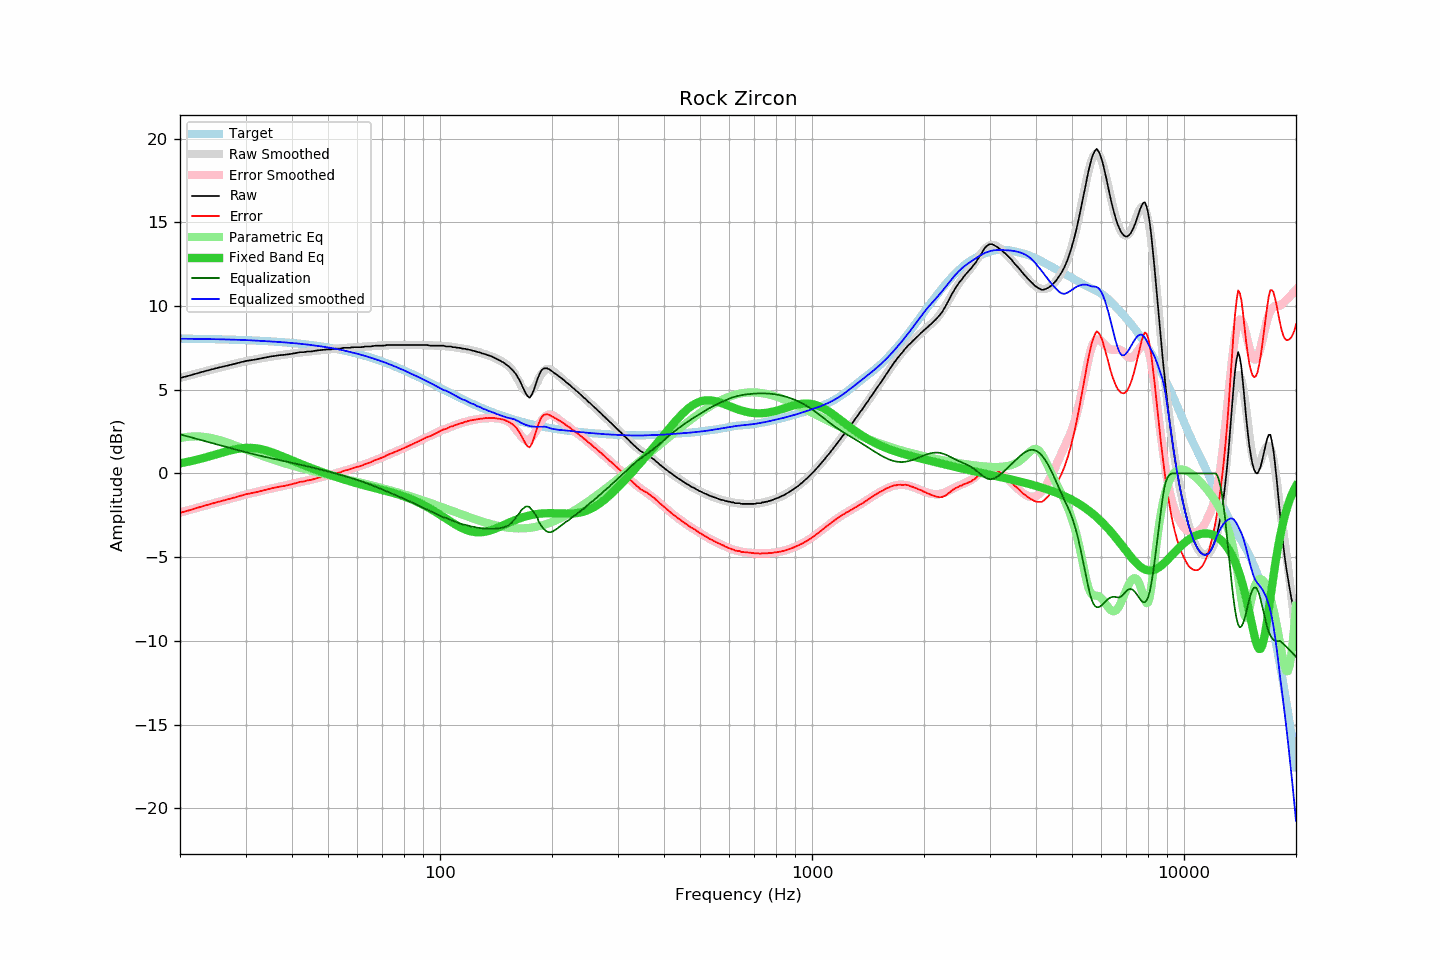

The table this chart was drawn from, first rows:
frequency, raw, error, smoothed, error_smoothed, equalization, parametric_eq, equalized_raw, equalized_smoothed, target
20, 5.70, -2.35, 5.71, -2.34, 2.34, 0.60, 8.04, 8.04, 8.05
21, 5.82, -2.23, 5.83, -2.21, 2.21, 0.69, 8.03, 8.04, 8.05
22, 5.95, -2.09, 5.95, -2.09, 2.09, 0.79, 8.04, 8.04, 8.04
23, 6.07, -1.96, 6.06, -1.97, 1.97, 0.90, 8.04, 8.03, 8.03
24, 6.18, -1.84, 6.17, -1.85, 1.85, 1.02, 8.03, 8.02, 8.02
25, 6.28, -1.74, 6.27, -1.75, 1.75, 1.13, 8.03, 8.02, 8.02
26, 6.37, -1.64, 6.37, -1.64, 1.64, 1.24, 8.01, 8.01, 8.01
27, 6.46, -1.54, 6.46, -1.54, 1.54, 1.35, 8.00, 8.00, 8.00
28, 6.54, -1.44, 6.54, -1.45, 1.45, 1.43, 7.99, 7.99, 7.98
29, 6.63, -1.34, 6.62, -1.35, 1.35, 1.49, 7.98, 7.98, 7.97
30, 6.71, -1.25, 6.70, -1.27, 1.27, 1.52, 7.98, 7.96, 7.96
31, 6.76, -1.19, 6.76, -1.19, 1.19, 1.53, 7.95, 7.95, 7.95
32, 6.81, -1.12, 6.82, -1.11, 1.11, 1.50, 7.92, 7.93, 7.93
33, 6.87, -1.05, 6.87, -1.04, 1.04, 1.45, 7.91, 7.92, 7.92
34, 6.93, -0.97, 6.92, -0.98, 0.98, 1.38, 7.91, 7.90, 7.90
35, 6.98, -0.91, 6.97, -0.91, 0.91, 1.29, 7.89, 7.89, 7.89
36, 7.02, -0.85, 7.02, -0.85, 0.85, 1.19, 7.87, 7.87, 7.87
37, 7.06, -0.79, 7.06, -0.80, 0.80, 1.09, 7.86, 7.85, 7.85
38, 7.08, -0.75, 7.09, -0.74, 0.74, 0.99, 7.82, 7.83, 7.83
39, 7.11, -0.70, 7.13, -0.68, 0.68, 0.88, 7.79, 7.81, 7.81
40, 7.15, -0.64, 7.16, -0.63, 0.63, 0.78, 7.78, 7.79, 7.79
41, 7.19, -0.58, 7.19, -0.58, 0.58, 0.68, 7.77, 7.77, 7.77
42, 7.24, -0.51, 7.22, -0.53, 0.53, 0.59, 7.77, 7.75, 7.75
43, 7.24, -0.48, 7.25, -0.47, 0.47, 0.49, 7.71, 7.72, 7.72
44, 7.28, -0.42, 7.27, -0.42, 0.42, 0.41, 7.70, 7.70, 7.70
45, 7.28, -0.39, 7.30, -0.37, 0.37, 0.32, 7.65, 7.67, 7.67
46, 7.32, -0.32, 7.32, -0.32, 0.32, 0.24, 7.64, 7.64, 7.64
47, 7.35, -0.27, 7.35, -0.27, 0.27, 0.17, 7.62, 7.61, 7.62
48, 7.37, -0.22, 7.37, -0.22, 0.22, 0.09, 7.59, 7.59, 7.59
49, 7.39, -0.17, 7.39, -0.17, 0.17, 0.02, 7.56, 7.55, 7.56
50, 7.41, -0.11, 7.40, -0.12, 0.12, -0.05, 7.53, 7.52, 7.52
51, 7.41, -0.08, 7.42, -0.07, 0.07, -0.11, 7.48, 7.49, 7.49
52, 7.45, -0.01, 7.44, -0.02, 0.02, -0.17, 7.47, 7.46, 7.46
53, 7.45, 0.03, 7.46, 0.03, -0.03, -0.24, 7.42, 7.42, 7.42
54, 7.45, 0.06, 7.47, 0.09, -0.09, -0.29, 7.36, 7.38, 7.39
55, 7.50, 0.15, 7.48, 0.14, -0.14, -0.35, 7.36, 7.35, 7.35
56, 7.50, 0.19, 7.50, 0.19, -0.19, -0.41, 7.31, 7.31, 7.31
57, 7.50, 0.23, 7.51, 0.24, -0.24, -0.46, 7.26, 7.27, 7.27
58, 7.53, 0.30, 7.52, 0.29, -0.29, -0.51, 7.24, 7.23, 7.23
59, 7.54, 0.35, 7.53, 0.34, -0.34, -0.56, 7.20, 7.19, 7.19
60, 7.54, 0.39, 7.54, 0.40, -0.40, -0.60, 7.14, 7.15, 7.15
61, 7.54, 0.44, 7.55, 0.45, -0.45, -0.65, 7.09, 7.10, 7.10
62, 7.55, 0.49, 7.56, 0.50, -0.50, -0.69, 7.05, 7.06, 7.06
63, 7.58, 0.56, 7.57, 0.56, -0.56, -0.73, 7.02, 7.01, 7.02
64, 7.58, 0.61, 7.58, 0.62, -0.62, -0.77, 6.96, 6.97, 6.97
65, 7.58, 0.66, 7.59, 0.67, -0.67, -0.81, 6.91, 6.92, 6.92
66, 7.61, 0.73, 7.60, 0.73, -0.73, -0.85, 6.88, 6.87, 6.88
67, 7.63, 0.80, 7.61, 0.79, -0.79, -0.88, 6.84, 6.83, 6.83
68, 7.63, 0.85, 7.62, 0.85, -0.85, -0.92, 6.78, 6.78, 6.78
69, 7.63, 0.90, 7.63, 0.90, -0.90, -0.96, 6.73, 6.73, 6.73
70, 7.63, 0.95, 7.64, 0.96, -0.96, -0.99, 6.67, 6.68, 6.68
71, 7.64, 1.01, 7.65, 1.02, -1.02, -1.03, 6.62, 6.63, 6.63
72, 7.67, 1.09, 7.66, 1.08, -1.08, -1.06, 6.59, 6.58, 6.58
73, 7.67, 1.14, 7.66, 1.13, -1.13, -1.10, 6.54, 6.53, 6.53
74, 7.67, 1.19, 7.67, 1.19, -1.19, -1.13, 6.48, 6.48, 6.48
75, 7.67, 1.25, 7.67, 1.24, -1.24, -1.17, 6.43, 6.42, 6.42
76, 7.67, 1.30, 7.67, 1.30, -1.30, -1.21, 6.37, 6.37, 6.37
77, 7.67, 1.35, 7.67, 1.35, -1.35, -1.25, 6.32, 6.32, 6.32
78, 7.67, 1.41, 7.67, 1.41, -1.41, -1.29, 6.26, 6.26, 6.26
79, 7.67, 1.46, 7.67, 1.46, -1.46, -1.33, 6.21, 6.21, 6.21
... 553 more rows
